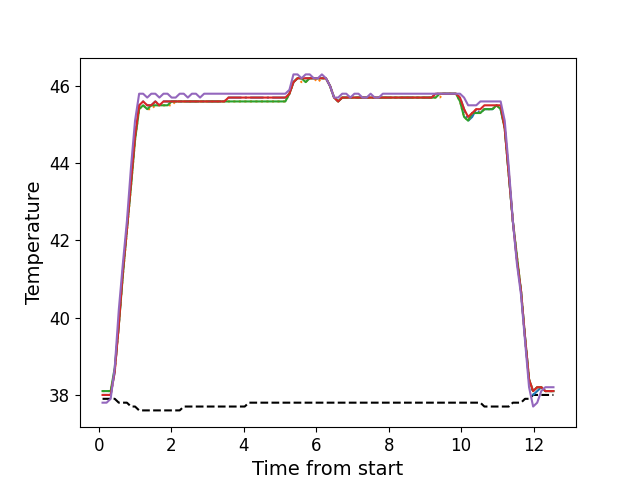

The table this chart was drawn from, first rows:
, times, neutral, z1, z2, z3, z4, z5
0, 0.1076, 37.9, 38.0, 38.1, 38.1, 38.0, 37.8
1, 0.2193, 37.9, 38.0, 38.1, 38.1, 38.0, 37.8
2, 0.3314, 37.9, 38.0, 38.1, 38.1, 38.0, 37.9
3, 0.4436, 37.9, 38.6, 38.6, 38.7, 38.6, 38.7
4, 0.5556, 37.8, 39.8, 39.8, 39.8, 39.8, 40.2
5, 0.6683, 37.8, 41.2, 41.1, 41.1, 41.2, 41.4
6, 0.7799, 37.8, 42.3, 42.2, 42.3, 42.3, 42.5
7, 0.8925, 37.7, 43.5, 43.4, 43.4, 43.5, 43.9
8, 1.004, 37.7, 44.7, 44.6, 44.6, 44.7, 45.1
9, 1.117, 37.6, 45.5, 45.4, 45.4, 45.5, 45.8
10, 1.228, 37.6, 45.6, 45.5, 45.5, 45.6, 45.8
11, 1.34, 37.6, 45.5, 45.4, 45.4, 45.5, 45.7
12, 1.452, 37.6, 45.5, 45.4, 45.5, 45.5, 45.8
13, 1.565, 37.6, 45.6, 45.5, 45.5, 45.6, 45.8
14, 1.676, 37.6, 45.5, 45.5, 45.5, 45.5, 45.7
15, 1.789, 37.6, 45.6, 45.5, 45.5, 45.6, 45.8
16, 1.9, 37.6, 45.6, 45.5, 45.5, 45.6, 45.8
17, 2.013, 37.6, 45.6, 45.5, 45.6, 45.6, 45.7
18, 2.125, 37.6, 45.6, 45.6, 45.6, 45.6, 45.7
19, 2.236, 37.6, 45.6, 45.6, 45.6, 45.6, 45.8
20, 2.349, 37.7, 45.6, 45.6, 45.6, 45.6, 45.8
21, 2.461, 37.7, 45.6, 45.6, 45.6, 45.6, 45.7
22, 2.572, 37.7, 45.6, 45.6, 45.6, 45.6, 45.8
23, 2.685, 37.7, 45.6, 45.6, 45.6, 45.6, 45.8
24, 2.798, 37.7, 45.6, 45.6, 45.6, 45.6, 45.7
25, 2.909, 37.7, 45.6, 45.6, 45.6, 45.6, 45.8
26, 3.021, 37.7, 45.6, 45.6, 45.6, 45.6, 45.8
27, 3.134, 37.7, 45.6, 45.6, 45.6, 45.6, 45.8
28, 3.245, 37.7, 45.6, 45.6, 45.6, 45.6, 45.8
29, 3.357, 37.7, 45.6, 45.6, 45.6, 45.6, 45.8
30, 3.47, 37.7, 45.6, 45.6, 45.6, 45.6, 45.8
31, 3.581, 37.7, 45.7, 45.6, 45.6, 45.7, 45.8
32, 3.694, 37.7, 45.7, 45.6, 45.6, 45.7, 45.8
33, 3.806, 37.7, 45.7, 45.6, 45.6, 45.7, 45.8
34, 3.917, 37.7, 45.7, 45.6, 45.6, 45.7, 45.8
35, 4.03, 37.7, 45.7, 45.6, 45.6, 45.7, 45.8
36, 4.141, 37.8, 45.7, 45.6, 45.6, 45.7, 45.8
37, 4.254, 37.8, 45.7, 45.6, 45.6, 45.7, 45.8
38, 4.366, 37.8, 45.7, 45.6, 45.6, 45.7, 45.8
39, 4.478, 37.8, 45.7, 45.6, 45.6, 45.7, 45.8
40, 4.59, 37.8, 45.7, 45.6, 45.6, 45.7, 45.8
41, 4.702, 37.8, 45.7, 45.6, 45.6, 45.7, 45.8
42, 4.814, 37.8, 45.7, 45.6, 45.6, 45.7, 45.8
43, 4.927, 37.8, 45.7, 45.6, 45.6, 45.7, 45.8
44, 5.038, 37.8, 45.7, 45.6, 45.6, 45.7, 45.8
45, 5.15, 37.8, 45.7, 45.6, 45.6, 45.7, 45.8
46, 5.263, 37.8, 45.8, 45.8, 45.8, 45.8, 45.9
47, 5.374, 37.8, 46.1, 46.1, 46.1, 46.1, 46.3
48, 5.487, 37.8, 46.2, 46.2, 46.2, 46.2, 46.3
49, 5.598, 37.8, 46.2, 46.1, 46.2, 46.2, 46.2
50, 5.71, 37.8, 46.2, 46.1, 46.1, 46.2, 46.3
51, 5.823, 37.8, 46.2, 46.2, 46.2, 46.2, 46.3
52, 5.935, 37.8, 46.2, 46.2, 46.2, 46.2, 46.2
53, 6.047, 37.8, 46.2, 46.1, 46.2, 46.2, 46.2
54, 6.159, 37.8, 46.2, 46.2, 46.2, 46.2, 46.3
55, 6.271, 37.8, 46.2, 46.2, 46.2, 46.2, 46.2
56, 6.383, 37.8, 46.0, 46.0, 46.0, 46.0, 46.0
57, 6.495, 37.8, 45.7, 45.7, 45.7, 45.7, 45.7
58, 6.607, 37.8, 45.6, 45.6, 45.6, 45.6, 45.7
59, 6.719, 37.8, 45.7, 45.7, 45.7, 45.7, 45.8
... 52 more rows
